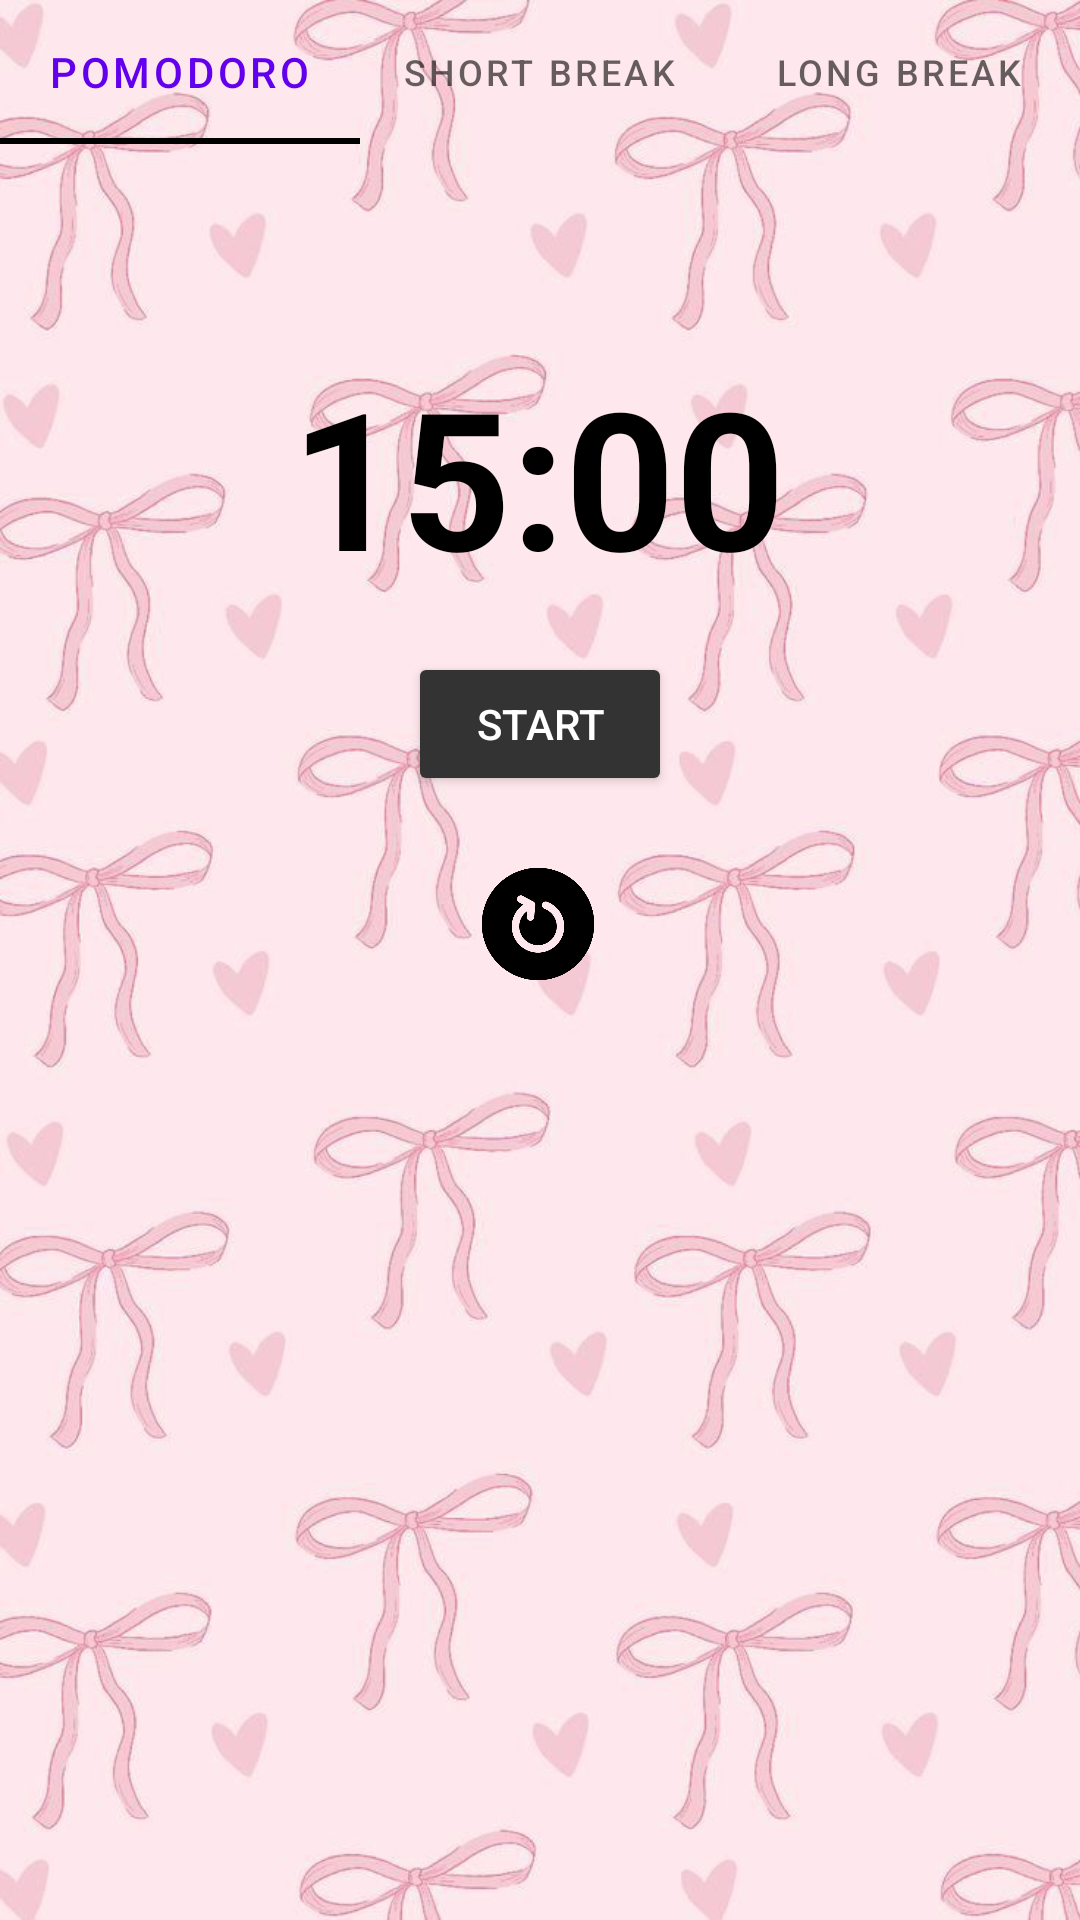

This screen was rendered from an Android layout file. Write that file and the resources it references.
<!-- AndroidManifest.xml: application theme Theme.StudyTimerApp -->
<!-- res/layout/activity_main.xml -->
<?xml version="1.0" encoding="utf-8"?>
<androidx.constraintlayout.widget.ConstraintLayout xmlns:android="http://schemas.android.com/apk/res/android"
    xmlns:app="http://schemas.android.com/apk/res-auto"
    xmlns:tools="http://schemas.android.com/tools"
    android:layout_width="match_parent"
    android:layout_height="match_parent"
    tools:context=".MainActivity">

    

    
    <ImageView
        android:id="@+id/imageView2"
        android:layout_width="0dp"
        android:layout_height="0dp"
        android:contentDescription="@string/bg_desc"
        android:scaleType="centerCrop"
        android:src="@drawable/coquette"
        app:layout_constraintBottom_toBottomOf="parent"
        app:layout_constraintEnd_toEndOf="parent"
        app:layout_constraintHorizontal_bias="0.0"
        app:layout_constraintStart_toStartOf="parent"
        app:layout_constraintTop_toTopOf="parent"
        app:layout_constraintVertical_bias="1.0" />

    
    <com.google.android.material.tabs.TabLayout
        android:id="@+id/timerTabs"
        android:layout_width="0dp"
        android:layout_height="wrap_content"
        android:background="@android:color/transparent"
        app:tabIndicatorColor="@color/black"
        app:layout_constraintTop_toTopOf="parent"
        app:layout_constraintStart_toStartOf="parent"
        app:layout_constraintEnd_toEndOf="parent">

        <com.google.android.material.tabs.TabItem
            android:layout_width="wrap_content"
            android:layout_height="wrap_content"
            android:text="@string/pomodoro" />

        <com.google.android.material.tabs.TabItem
            android:layout_width="wrap_content"
            android:layout_height="wrap_content"
            android:text="@string/short_break" />

        <com.google.android.material.tabs.TabItem
            android:layout_width="wrap_content"
            android:layout_height="wrap_content"
            android:text="@string/long_break" />
    </com.google.android.material.tabs.TabLayout>

    
    <TextView
        android:id="@+id/timerDisplay"
        android:layout_width="wrap_content"
        android:layout_height="wrap_content"
        android:layout_marginTop="116dp"
        android:text="@string/default_timer"
        android:textColor="@android:color/black"
        android:textSize="64sp"
        android:textStyle="bold"
        app:layout_constraintEnd_toEndOf="parent"
        app:layout_constraintHorizontal_bias="0.497"
        app:layout_constraintStart_toStartOf="parent"
        app:layout_constraintTop_toTopOf="@+id/imageView2" />

    
    <Button
        android:id="@+id/startButton"
        android:layout_width="wrap_content"
        android:layout_height="wrap_content"
        android:layout_marginTop="16dp"
        android:backgroundTint="#333333"
        android:padding="12dp"
        android:text="@string/start"
        android:textColor="@android:color/white"
        app:layout_constraintEnd_toEndOf="parent"
        app:layout_constraintStart_toStartOf="parent"
        app:layout_constraintTop_toBottomOf="@id/timerDisplay" />

    
    <ImageButton
        android:id="@+id/resetButton"
        android:layout_width="56dp"
        android:layout_height="56dp"
        android:layout_marginTop="12dp"
        android:background="@android:color/transparent"
        android:contentDescription="@string/reset_timer"
        android:padding="8dp"
        android:scaleType="fitCenter"
        android:src="@drawable/ic_reset"
        app:layout_constraintBottom_toBottomOf="parent"
        app:layout_constraintEnd_toEndOf="parent"
        app:layout_constraintHorizontal_bias="0.498"
        app:layout_constraintStart_toStartOf="parent"
        app:layout_constraintTop_toBottomOf="@id/startButton"
        app:layout_constraintVertical_bias="0.009" />

    
    <ImageButton
        android:id="@+id/soundButton"
        android:layout_width="48dp"
        android:layout_height="48dp"
        android:layout_marginTop="32dp"
        android:layout_marginEnd="16dp"
        android:background="@android:color/transparent"
        android:contentDescription="@string/toggle_sound"
        android:padding="8dp"
        android:scaleType="fitXY"
        android:src="@drawable/ic_sound"
        app:layout_constraintEnd_toEndOf="parent"
        app:layout_constraintTop_toBottomOf="@id/resetButton" />

    
    <ImageButton
        android:id="@+id/settingsButton"
        android:layout_width="48dp"
        android:layout_height="48dp"
        android:layout_marginStart="112dp"
        android:background="@android:color/transparent"
        android:contentDescription="@string/open_settings"
        android:padding="8dp"
        android:scaleType="fitXY"
        android:src="@drawable/ic_settings"
        app:layout_constraintBottom_toTopOf="@+id/soundButton"
        app:layout_constraintEnd_toEndOf="parent"
        app:layout_constraintHorizontal_bias="0.058"
        app:layout_constraintStart_toEndOf="@+id/resetButton"
        app:layout_constraintTop_toTopOf="parent"
        app:layout_constraintVertical_bias="0.93" />

    
    <ImageButton
        android:id="@+id/bgPickerButton"
        android:layout_width="48dp"
        android:layout_height="48dp"
        android:layout_marginTop="16dp"
        android:layout_marginEnd="16dp"
        android:layout_marginBottom="290dp"
        android:background="@android:color/transparent"
        android:contentDescription="@string/change_background"
        android:padding="8dp"
        android:scaleType="fitXY"
        android:src="@drawable/ic_baseline_photo_24"
        app:layout_constraintBottom_toBottomOf="@+id/imageView2"
        app:layout_constraintEnd_toEndOf="parent"
        app:layout_constraintTop_toBottomOf="@id/soundButton"
        app:layout_constraintVertical_bias="0.0" />

</androidx.constraintlayout.widget.ConstraintLayout>
<!-- resources referenced by this layout -->
<resources>
  <color name="black">#FF000000</color>
  <!-- drawable coquette: jpg bitmap (drawable, 67253 bytes) -->
  <!-- drawable ic_reset: png bitmap (drawable, 15539 bytes) -->
  <string name="bg_desc">Background image</string>
  <string name="change_background">Change Background</string>
  <string name="default_timer">15:00</string>
  <string name="long_break">Long Break</string>
  <string name="open_settings">Open settings</string>
  <string name="pomodoro">Pomodoro</string>
  <string name="reset_timer">Reset the timer</string>
  <string name="short_break">Short Break</string>
  <string name="start">START</string>
  <string name="toggle_sound">Toggle sound on/off</string>
  <style name="Theme.StudyTimerApp" parent="Base.Theme.StudyTimerApp" />
  <style name="Base.Theme.StudyTimerApp" parent="Theme.MaterialComponents.DayNight.NoActionBar">
          
          
      </style>
</resources>
